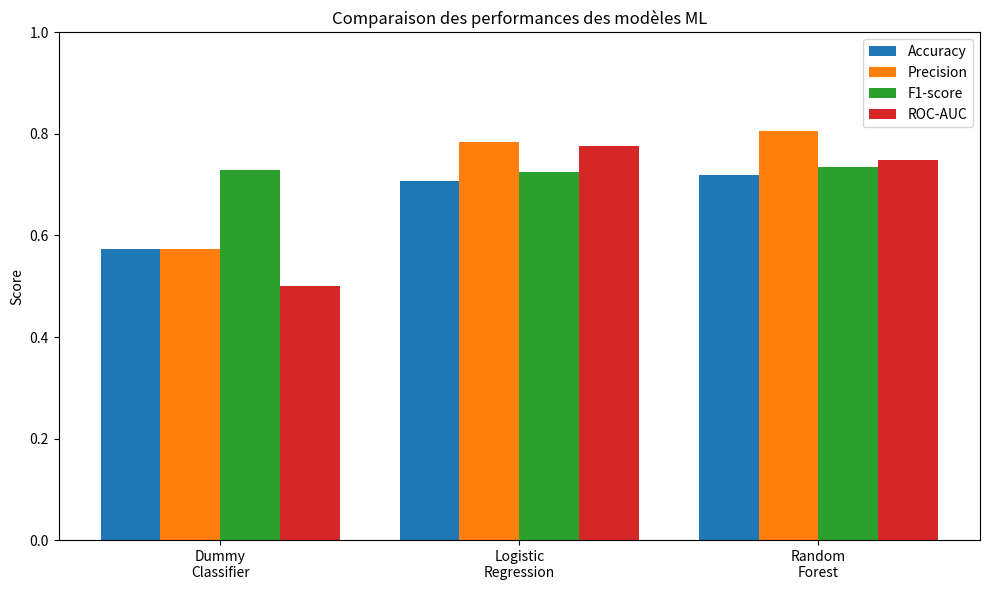

Recreate this plot in Python.
import matplotlib.pyplot as plt
import numpy as np

# Données des modèles
models = [
    "Dummy\nClassifier",
    "Logistic\nRegression",
    "Random\nForest"
]

accuracy = [0.5733, 0.7067, 0.7200]
precision = [0.5733, 0.7838, 0.8056]
f1_score = [0.7288, 0.7250, 0.7342]
roc_auc = [0.5000, 0.7769, 0.7493]

# Position des barres
x = np.arange(len(models))
width = 0.2

# Figure
plt.figure(figsize=(10, 6))

plt.bar(x - 1.5*width, accuracy, width, label='Accuracy')
plt.bar(x - 0.5*width, precision, width, label='Precision')
plt.bar(x + 0.5*width, f1_score, width, label='F1-score')
plt.bar(x + 1.5*width, roc_auc, width, label='ROC-AUC')

# Mise en forme
plt.xticks(x, models)
plt.ylabel("Score")
plt.ylim(0, 1.0)
plt.title("Comparaison des performances des modèles ML")
plt.legend()

plt.tight_layout()

# Sauvegarde
output_file = "ml-model-comparison.png"
plt.savefig(output_file, dpi=300)

print(f"Image générée : {output_file}")
